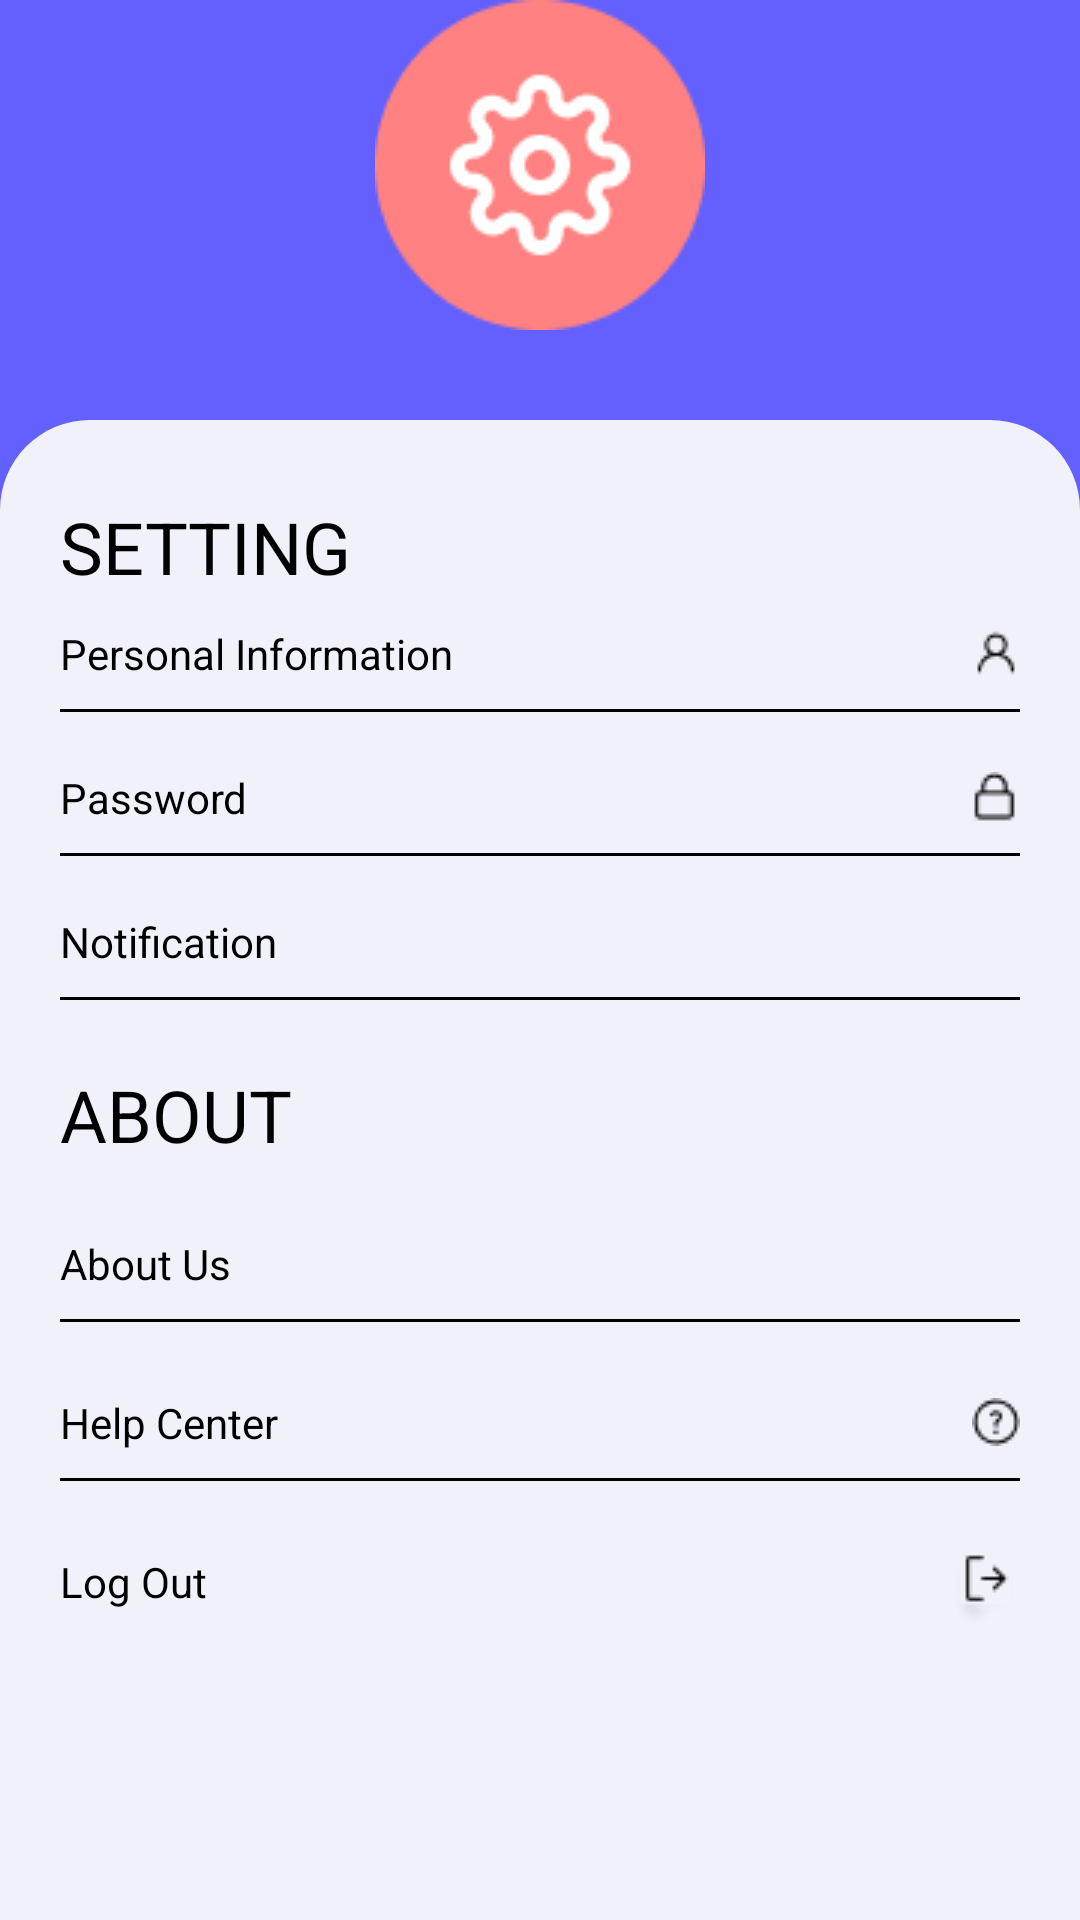

The Android layout XML behind this screen, and the referenced resources:
<!-- AndroidManifest.xml: application theme Theme.PYBApp -->
<!-- res/layout/fragment_settings.xml -->
<?xml version="1.0" encoding="utf-8"?>
<FrameLayout
    xmlns:android="http://schemas.android.com/apk/res/android"
    xmlns:app="http://schemas.android.com/apk/res-auto"
    android:id="@+id/frame_setting"
    android:layout_width="match_parent"
    android:layout_height="match_parent">
    <androidx.constraintlayout.widget.ConstraintLayout
        android:layout_width="match_parent"
        android:layout_height="match_parent"
        android:background="@color/background_color">

        <ImageView
            android:id="@+id/imageView"
            android:layout_width="110dp"
            android:layout_height="110dp"
            android:src="@drawable/setting_logo"
            app:layout_constraintEnd_toEndOf="parent"
            app:layout_constraintStart_toStartOf="parent"
            app:layout_constraintTop_toTopOf="parent" />

        <LinearLayout
            android:layout_width="match_parent"
            android:layout_height="600dp"
            android:layout_marginTop="30dp"
            android:background="@drawable/bg_rounded_top_grey_30dp"
            android:orientation="vertical"
            android:paddingHorizontal="20dp"
            android:paddingVertical="26dp"
            app:layout_constraintBottom_toBottomOf="parent"
            app:layout_constraintEnd_toEndOf="parent"
            app:layout_constraintHorizontal_bias="0.0"
            app:layout_constraintStart_toStartOf="parent"
            app:layout_constraintTop_toBottomOf="@+id/imageView"
            app:layout_constraintVertical_bias="0.0">

            <TextView
                style="@style/TextBig"
                android:layout_width="match_parent"
                android:layout_height="wrap_content"
                android:text="@string/setting" />

            <TextView
                android:id="@+id/text_view_personal_information"
                style="@style/TextNormal"
                android:layout_width="match_parent"
                android:layout_height="wrap_content"
                android:layout_marginTop="10dp"
                android:text="@string/personal_information"
                app:drawableEndCompat="@drawable/person_logo_black" />

            <View
                android:layout_width="match_parent"
                android:layout_height="1dp"
                android:layout_marginTop="9dp"
                android:background="@color/black" />

            <TextView
                android:id="@+id/text_view_password"
                style="@style/TextNormal"
                android:layout_width="match_parent"
                android:layout_height="wrap_content"
                android:layout_marginTop="19dp"
                android:text="@string/password"
                app:drawableEndCompat="@drawable/lock_logo_black" />

            <View
                android:layout_width="match_parent"
                android:layout_height="1dp"
                android:layout_marginTop="9dp"
                android:background="@color/black" />

            <TextView
                android:id="@+id/text_view_notification"
                style="@style/TextNormal"
                android:layout_width="match_parent"
                android:layout_height="wrap_content"
                android:layout_marginTop="19dp"
                android:text="@string/notification"
                app:drawableEndCompat="@drawable/bell_logo_black" />

            <View
                android:layout_width="match_parent"
                android:layout_height="1dp"
                android:layout_marginTop="9dp"
                android:background="@color/black" />

            <TextView
                style="@style/TextBig"
                android:layout_width="match_parent"
                android:layout_height="wrap_content"
                android:layout_marginTop="22dp"
                android:text="@string/about" />

            <TextView
                android:id="@+id/text_view_about"
                style="@style/TextNormal"
                android:layout_width="match_parent"
                android:layout_height="wrap_content"
                android:layout_marginTop="24dp"
                android:text="@string/about_us"/>

            <View
                android:layout_width="match_parent"
                android:layout_height="1dp"
                android:layout_marginTop="9dp"
                android:background="@color/black" />

            <TextView
                android:id="@+id/text_view_helpcenter"
                style="@style/TextNormal"
                android:layout_width="match_parent"
                android:layout_height="wrap_content"
                android:layout_marginTop="24dp"
                android:text="@string/help_center"
                app:drawableEndCompat="@drawable/question_logo_black"/>

            <View
                android:layout_width="match_parent"
                android:layout_height="1dp"
                android:layout_marginTop="9dp"
                android:background="@color/black" />

            <TextView
                android:id="@+id/text_view_logout"
                style="@style/TextNormal"
                android:layout_width="match_parent"
                android:layout_height="wrap_content"
                android:layout_marginTop="24dp"
                android:text="@string/log_out"
                app:drawableEndCompat="@drawable/signout_logo_black"/>
        </LinearLayout>
    </androidx.constraintlayout.widget.ConstraintLayout>
</FrameLayout>
<!-- resources referenced by this layout -->
<resources>
  <color name="background_color">#6360FF</color>
  <color name="black">#FF000000</color>
  <!-- drawable bg_rounded_top_grey_30dp (drawable) -->
  <?xml version="1.0" encoding="utf-8"?>
  <shape xmlns:android="http://schemas.android.com/apk/res/android">
      <solid android:color="@color/grey" />
      <corners
          android:topLeftRadius="30dp"
          android:topRightRadius="30dp" />
  </shape>
  <!-- drawable lock_logo_black: png bitmap (drawable, 291 bytes) -->
  <!-- drawable person_logo_black: png bitmap (drawable, 294 bytes) -->
  <!-- drawable question_logo_black: png bitmap (drawable, 337 bytes) -->
  <!-- drawable setting_logo: png bitmap (drawable, 3433 bytes) -->
  <!-- drawable signout_logo_black: png bitmap (drawable, 483 bytes) -->
  <string name="about">ABOUT</string>
  <string name="about_us">About Us</string>
  <string name="help_center">Help Center</string>
  <string name="log_out">Log Out</string>
  <string name="notification">Notification</string>
  <string name="password">Password</string>
  <string name="personal_information">Personal Information</string>
  <string name="setting">SETTING</string>
  <style name="TextBig">
          <item name="android:textColor">@color/black</item>
          <item name="android:textSize">24sp</item>
      </style>
  <style name="TextNormal">
          <item name="android:textColor">@color/black</item>
          <item name="android:textSize">14sp</item>
      </style>
  <style name="Theme.PYBApp" parent="Theme.MaterialComponents.DayNight.DarkActionBar">
          
          <item name="colorPrimary">@color/background_color</item>
          <item name="colorPrimaryVariant">@color/background_color</item>
          <item name="colorOnPrimary">@color/white</item>
          
          <item name="colorSecondary">@color/teal_200</item>
          <item name="colorSecondaryVariant">@color/teal_700</item>
          <item name="colorOnSecondary">@color/black</item>
          
          <item name="android:statusBarColor" tools:targetApi="l">?attr/colorPrimaryVariant</item>
          
      </style>
  <color name="grey">#F1F1FA</color>
  <color name="white">#FFFFFFFF</color>
  <color name="teal_200">#FF03DAC5</color>
  <color name="teal_700">#FF018786</color>
</resources>
